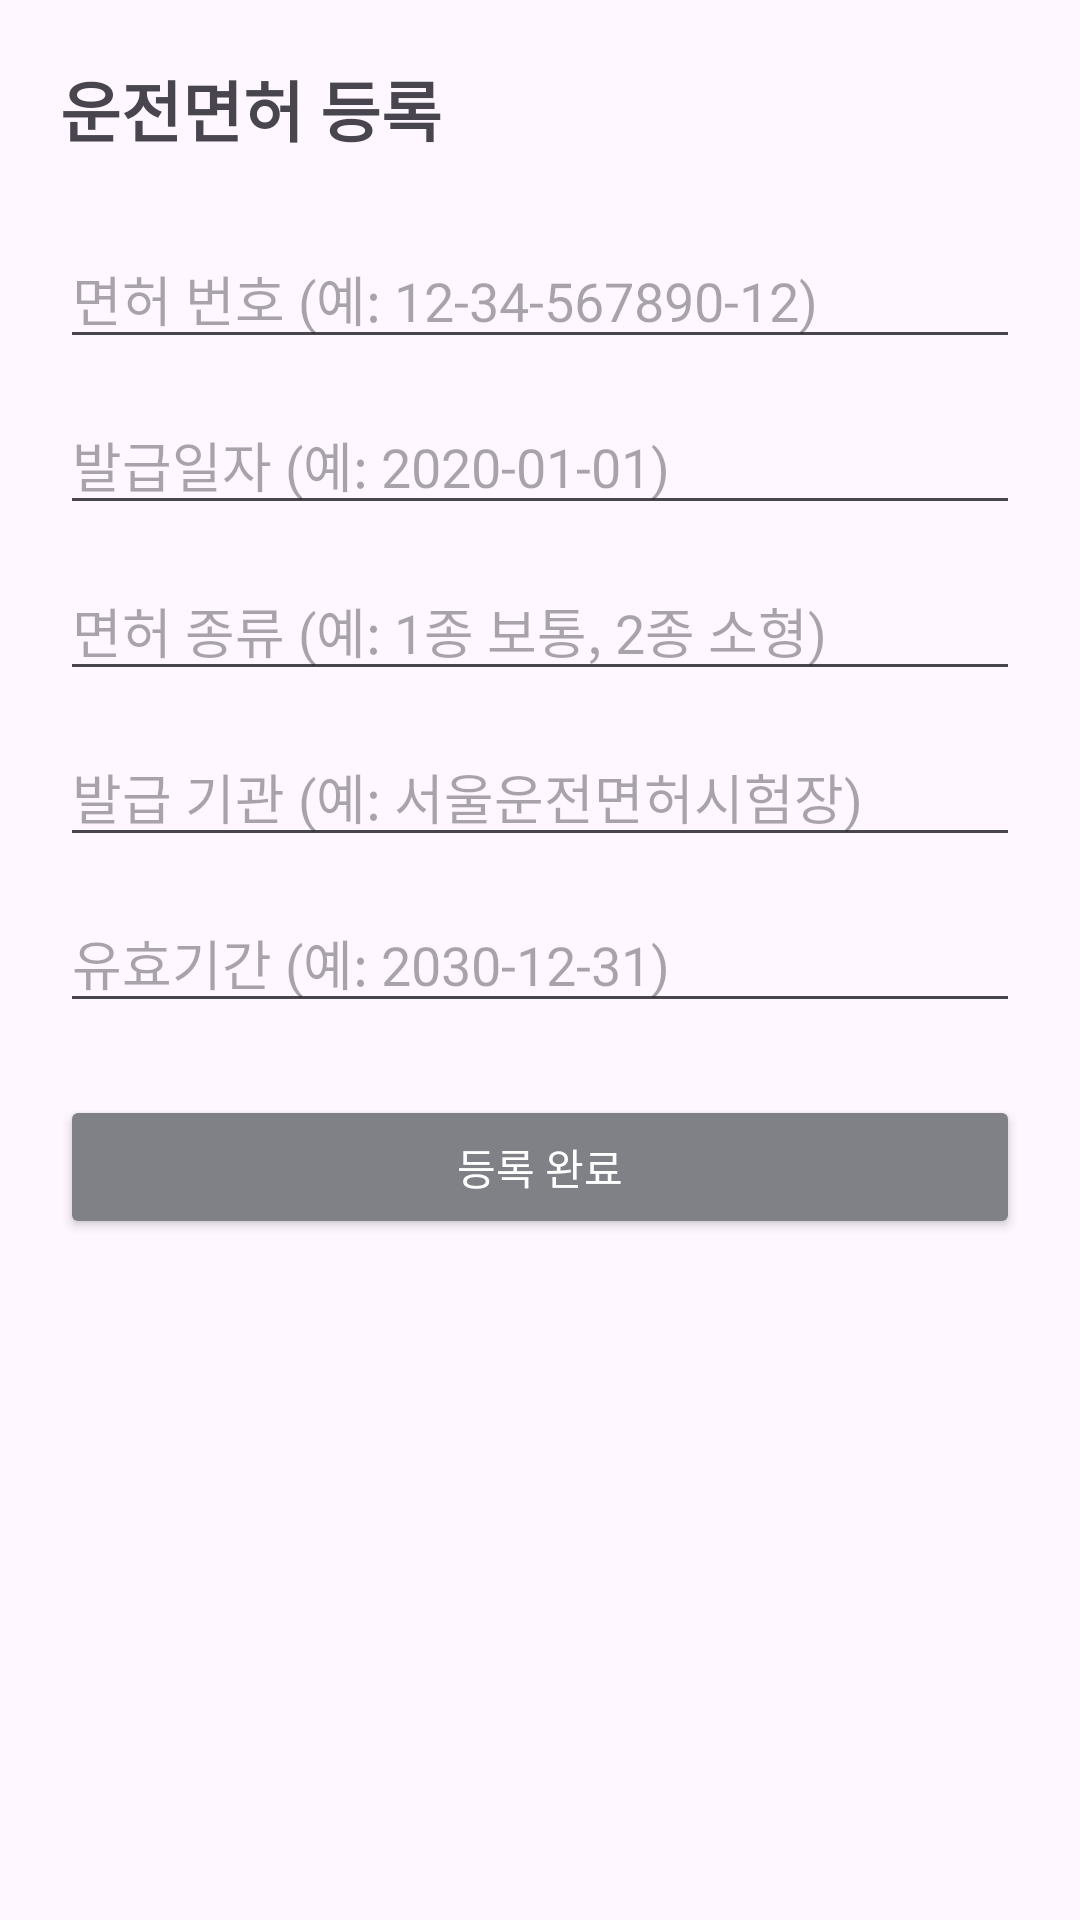

Write the Android layout XML for this screen, with the resource values it uses.
<!-- AndroidManifest.xml: application theme Theme.SsaCar -->
<!-- res/layout/activity_license_registration.xml -->
<ScrollView xmlns:android="http://schemas.android.com/apk/res/android"
    android:layout_width="match_parent"
    android:layout_height="match_parent"
    android:padding="20dp">

    <LinearLayout
        android:layout_width="match_parent"
        android:layout_height="wrap_content"
        android:orientation="vertical">

        <TextView
            android:layout_width="wrap_content"
            android:layout_height="wrap_content"
            android:text="운전면허 등록"
            android:textSize="22sp"
            android:textStyle="bold"
            android:layout_marginBottom="24dp"/>

        
        <EditText
            android:id="@+id/edit_license_number"
            android:layout_width="match_parent"
            android:layout_height="wrap_content"
            android:hint="면허 번호 (예: 12-34-567890-12)"
            android:inputType="text"/>

        
        <EditText
            android:id="@+id/edit_issue_date"
            android:layout_width="match_parent"
            android:layout_height="wrap_content"
            android:hint="발급일자 (예: 2020-01-01)"
            android:inputType="date"
            android:layout_marginTop="12dp"/>

        
        <EditText
            android:id="@+id/edit_license_type"
            android:layout_width="match_parent"
            android:layout_height="wrap_content"
            android:hint="면허 종류 (예: 1종 보통, 2종 소형)"
            android:inputType="text"
            android:layout_marginTop="12dp"/>

        
        <EditText
            android:id="@+id/edit_issued_by"
            android:layout_width="match_parent"
            android:layout_height="wrap_content"
            android:hint="발급 기관 (예: 서울운전면허시험장)"
            android:inputType="text"
            android:layout_marginTop="12dp"/>

        
        <EditText
            android:id="@+id/edit_expiration_date"
            android:layout_width="match_parent"
            android:layout_height="wrap_content"
            android:hint="유효기간 (예: 2030-12-31)"
            android:inputType="date"
            android:layout_marginTop="12dp"/>

        
        <Button
            android:id="@+id/btn_submit"
            android:layout_width="match_parent"
            android:layout_height="wrap_content"
            android:text="등록 완료"
            android:layout_marginTop="24dp"
            android:backgroundTint="#FF7F8187"
            android:textColor="#FFFFFF"/>
    </LinearLayout>
</ScrollView>
<!-- resources referenced by this layout -->
<resources>
  <style name="Theme.SsaCar" parent="Base.Theme.SsaCar" />
  <style name="Base.Theme.SsaCar" parent="Theme.Material3.DayNight.NoActionBar">
          
          
      </style>
</resources>
